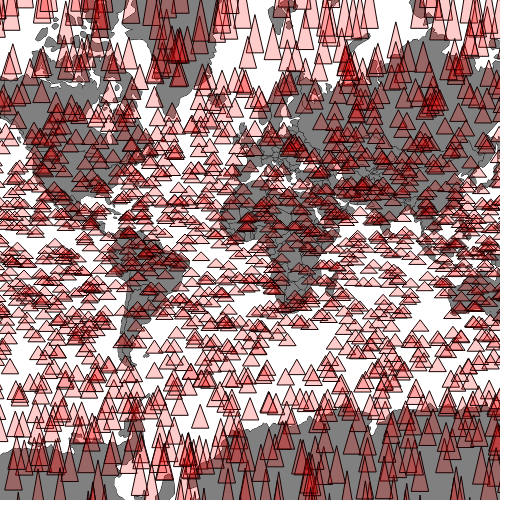
D3 v3 page, settled after 360 driven frames (6 s of simulated time); the page loaded 1 data file(s).


  sampleData = d3.range(2000).map(function(d) {
    var datapoint = {};
    datapoint.id = "Sample Feature " + d;
    datapoint.type = "Feature";
    datapoint.properties = {};
    datapoint.geometry = {};
    datapoint.geometry.type = "Polygon";
    datapoint.geometry.coordinates = randomCoords();
    return datapoint;
  })
  
  d3.json("world.geojson", function(data) {createMap(data)});

  function createMap(countries) {
    projection = d3.geo.mercator().scale(100).translate([250,250]);
    geoPath = d3.geo.path().projection(projection);

    mapZoom = d3.behavior.zoom().translate(projection.translate()).scale(projection.scale()).on("zoom", zoomed);
    d3.select("svg").call(mapZoom);
    
    zoomed();
    
    function zoomed() {
           projection.translate(mapZoom.translate()).scale(mapZoom.scale());
 
      	var context = d3.select("canvas").node().getContext("2d");
        context.clearRect(0,0,500,500);

	    context.strokeStyle = "black";
	    context.fillStyle = "gray";
	    context.lineWidth = "1px";
    	for (var x in countries.features) {
	    context.beginPath();
            geoPath.context(context)(countries.features[x]);
		context.stroke()
		context.fill();
	}

	    context.strokeStyle = "black";
	    context.fillStyle = "rgba(255,0,0,.2)";
	    context.lineWidth = 1;
    	for (var x in sampleData) {
	    context.beginPath();
            geoPath.context(context)(sampleData[x]);
		context.stroke()
		context.fill();
	}
    }

  }
  
  function randomCoords() {
    var randX = (Math.random() * 350) - 175;
    var randY = (Math.random() * 170) - 85;
    return [[[randX - 5,randY],[randX,randY - 5],[randX - 10,randY - 5],[randX - 5,randY]]];
  }


### data: world.geojson
{
 "type": "FeatureCollection",
 "features": [
  {
   "type": "Feature",
   "id": "AFG",
   "properties": {
    "name": "Afghanistan"
   },
   "geometry": {
    "type": "Polygon",
    "coordinates": "[... 1 items]"
   }
  },
  {
   "type": "Feature",
   "id": "AGO",
   "properties": {
    "name": "Angola"
   },
   "geometry": {
    "type": "MultiPolygon",
    "coordinates": "[... 2 items]"
   }
  },
  {
   "type": "Feature",
   "id": "ALB",
   "properties": {
    "name": "Albania"
   },
   "geometry": {
    "type": "Polygon",
    "coordinates": "[... 1 items]"
   }
  },
  {
   "type": "Feature",
   "id": "ARE",
   "properties": {
    "name": "United Arab Emirates"
   },
   "geometry": {
    "type": "Polygon",
    "coordinates": "[... 1 items]"
   }
  },
  {
   "type": "Feature",
   "id": "ARG",
   "properties": {
    "name": "Argentina"
   },
   "geometry": {
    "type": "MultiPolygon",
    "coordinates": "[... 2 items]"
   }
  },
  {
   "type": "Feature",
   "id": "ARM",
   "properties": {
    "name": "Armenia"
   },
   "geometry": {
    "type": "Polygon",
    "coordinates": "[... 1 items]"
   }
  },
  {
   "type": "Feature",
   "id": "ATA",
   "properties": {
    "name": "Antarctica"
   },
   "geometry": {
    "type": "MultiPolygon",
    "coordinates": "[... 8 items]"
   }
  },
  {
   "type": "Feature",
   "id": "ATF",
   "properties": {
    "name": "French Southern and Antarctic Lands"
   },
   "geometry": {
    "type": "Polygon",
    "coordinates": "[... 1 items]"
   }
  },
  "... 171 more items"
 ]
}